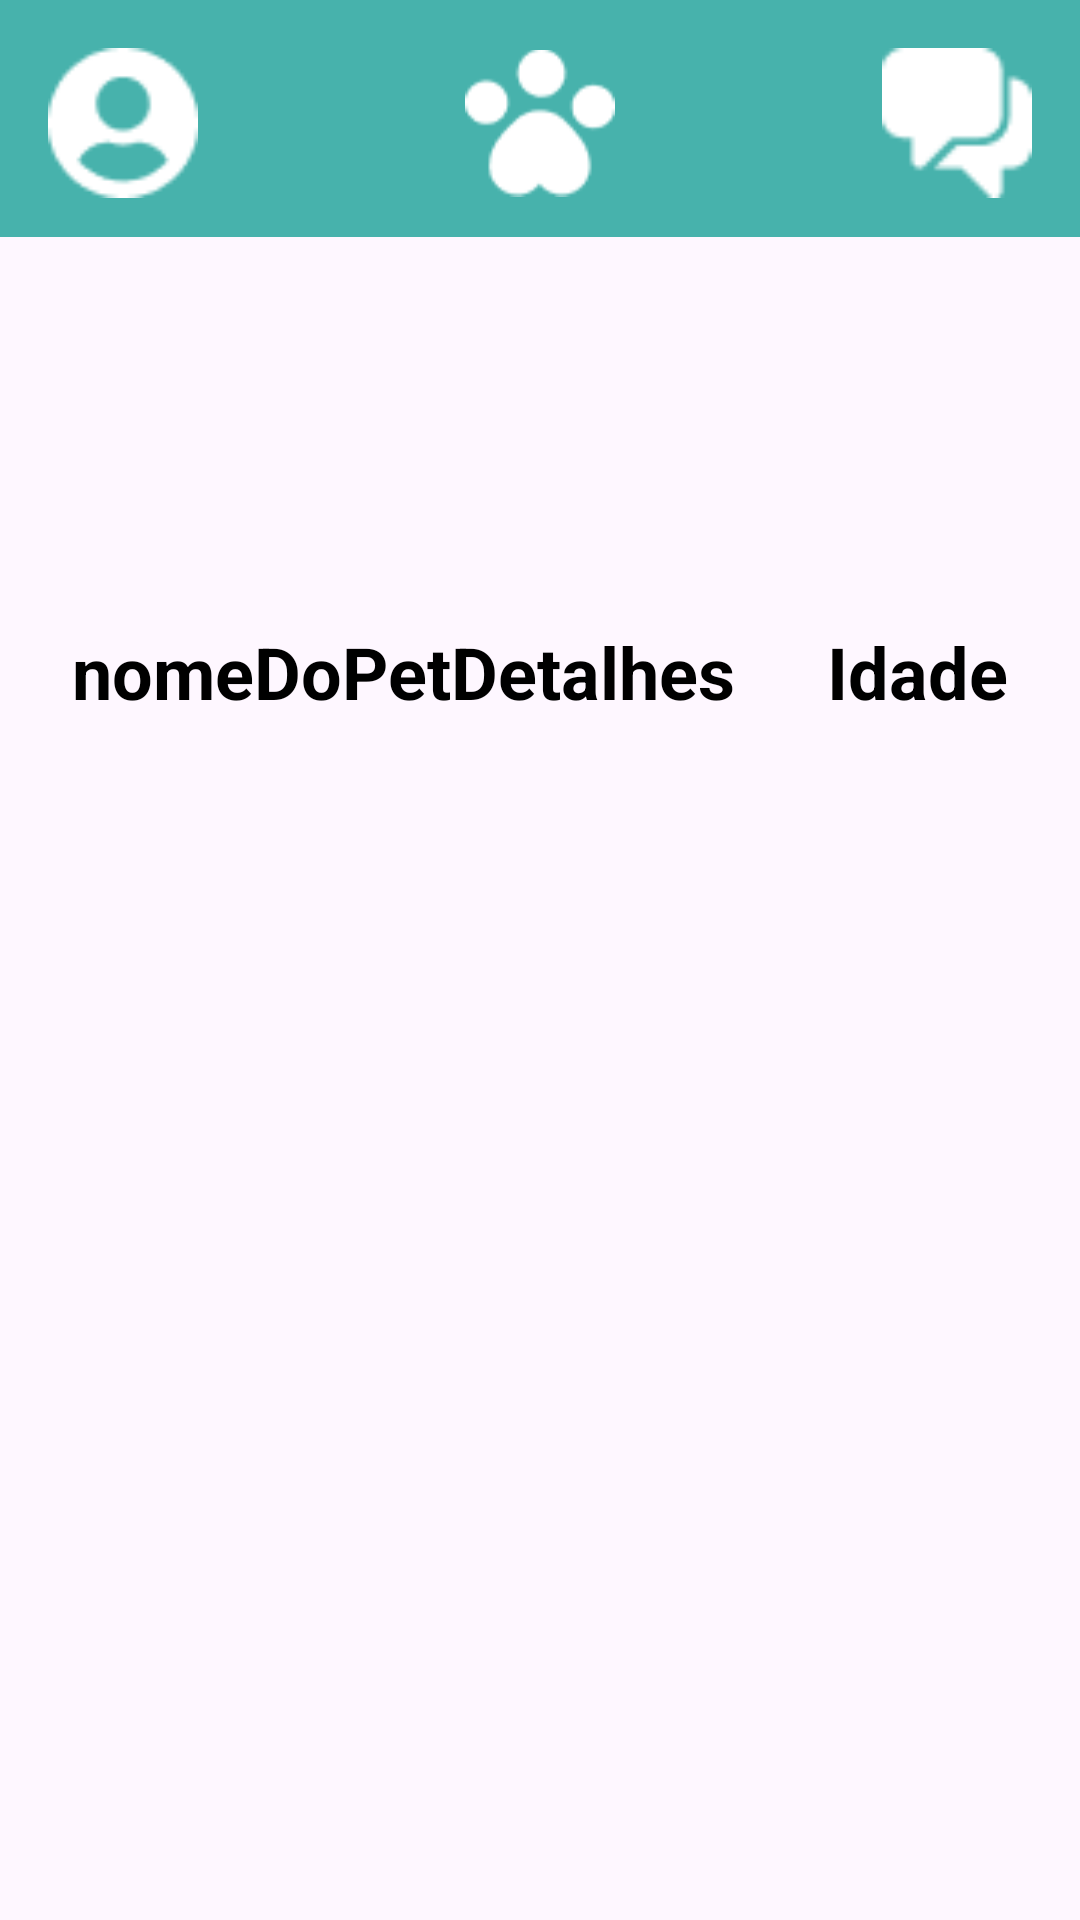

The Android layout XML behind this screen, and the referenced resources:
<!-- AndroidManifest.xml: application theme Theme.NaoCompreAdote -->
<!-- res/layout/fragment_detalhes_pet.xml -->
<?xml version="1.0" encoding="utf-8"?>
<androidx.constraintlayout.widget.ConstraintLayout xmlns:android="http://schemas.android.com/apk/res/android"
    xmlns:app="http://schemas.android.com/apk/res-auto"
    xmlns:tools="http://schemas.android.com/tools"

    android:id="@+id/coordinatorLayout"
    android:layout_width="match_parent"
    android:layout_height="match_parent">

    <com.google.android.material.bottomnavigation.BottomNavigationView
        android:id="@+id/bottomNavigationView2"
        android:layout_width="0dp"
        android:layout_height="79dp"
        android:background="#47B2AC"
        app:layout_constraintEnd_toEndOf="parent"
        app:layout_constraintStart_toStartOf="parent"
        app:layout_constraintTop_toTopOf="parent">

        <androidx.constraintlayout.widget.ConstraintLayout
            android:layout_width="match_parent"
            android:layout_height="match_parent">

            <ImageView
                android:id="@+id/imageView"
                android:layout_width="50dp"
                android:layout_height="50dp"
                android:layout_marginStart="16dp"
                android:layout_marginTop="16dp"
                android:src="@mipmap/iconuser"
                app:layout_constraintStart_toStartOf="parent"
                app:layout_constraintTop_toTopOf="parent" />

            <ImageView
                android:id="@+id/imageView4"
                android:layout_width="50dp"
                android:layout_height="50dp"
                android:layout_marginTop="16dp"
                android:src="@mipmap/iconpaw"
                app:layout_constraintEnd_toEndOf="parent"
                app:layout_constraintStart_toStartOf="parent"
                app:layout_constraintTop_toTopOf="parent" />

            <ImageView
                android:id="@+id/imageView5"
                android:layout_width="50dp"
                android:layout_height="50dp"
                android:layout_marginTop="16dp"
                android:layout_marginEnd="16dp"
                android:src="@mipmap/iconmessages"
                app:layout_constraintEnd_toEndOf="parent"
                app:layout_constraintTop_toTopOf="parent" />

        </androidx.constraintlayout.widget.ConstraintLayout>

    </com.google.android.material.bottomnavigation.BottomNavigationView>

    <ImageView
        android:id="@+id/imageView6"
        android:layout_width="0dp"
        android:layout_height="0dp"
        android:layout_marginBottom="300dp"
        android:src="@drawable/ic_launcher_background"
        app:layout_constraintBottom_toBottomOf="parent"
        app:layout_constraintEnd_toEndOf="parent"
        app:layout_constraintStart_toStartOf="parent"
        app:layout_constraintTop_toBottomOf="@+id/bottomNavigationView2" />

    <TextView
        android:id="@+id/nomeDoPetDetalhes"
        android:layout_width="wrap_content"
        android:layout_height="wrap_content"
        android:layout_marginStart="24dp"
        android:layout_marginBottom="400dp"
        android:text="nomeDoPetDetalhes"
        android:textColor="#000000"
        android:textSize="24sp"
        android:textStyle="bold"
        app:layout_constraintBottom_toBottomOf="parent"
        app:layout_constraintStart_toStartOf="parent" />

    <TextView
        android:id="@+id/idadeDoPetDetalhes"
        android:layout_width="wrap_content"
        android:layout_height="wrap_content"
        android:layout_marginEnd="24dp"
        android:layout_marginBottom="400dp"
        android:text="Idade"
        android:textColor="#000000"
        android:textSize="24sp"
        android:textStyle="bold"
        app:layout_constraintBottom_toBottomOf="parent"
        app:layout_constraintEnd_toEndOf="parent" />

</androidx.constraintlayout.widget.ConstraintLayout>
<!-- resources referenced by this layout -->
<resources>
  <!-- mipmap iconmessages: png bitmap (mipmap-hdpi, 507 bytes) -->
  <!-- mipmap iconpaw: png bitmap (mipmap-hdpi, 880 bytes) -->
  <!-- mipmap iconuser: png bitmap (mipmap-hdpi, 704 bytes) -->
  <style name="Theme.NaoCompreAdote" parent="android:Theme.Material.Light.NoActionBar" />
</resources>
